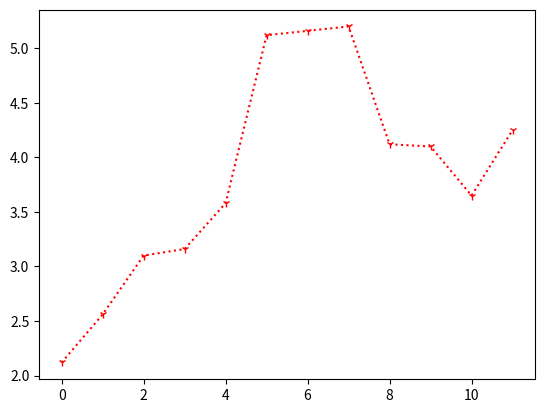

Generate this figure with matplotlib:
import pandas as pd
import matplotlib.pyplot as plt

prices = [
	(1, 2.12),
	(2, 2.56),
	(3, 3.10),
	(4, 3.16),
	(5, 3.58),
	(6, 5.12),
	(7, 5.16),
	(8, 5.20),
	(9, 4.12),
	(10, 4.10),
	(11, 3.65),
	(12, 4.25)
]


df = pd.DataFrame(prices, columns=['miesiac','priceUSD'])
df = df.set_index("miesiac")


miesiac = list(map(lambda tup:tup[0], prices))
wartosc = list(map(lambda tup:tup[1], prices))


plt.plot(wartosc ,'r1:', color='red')